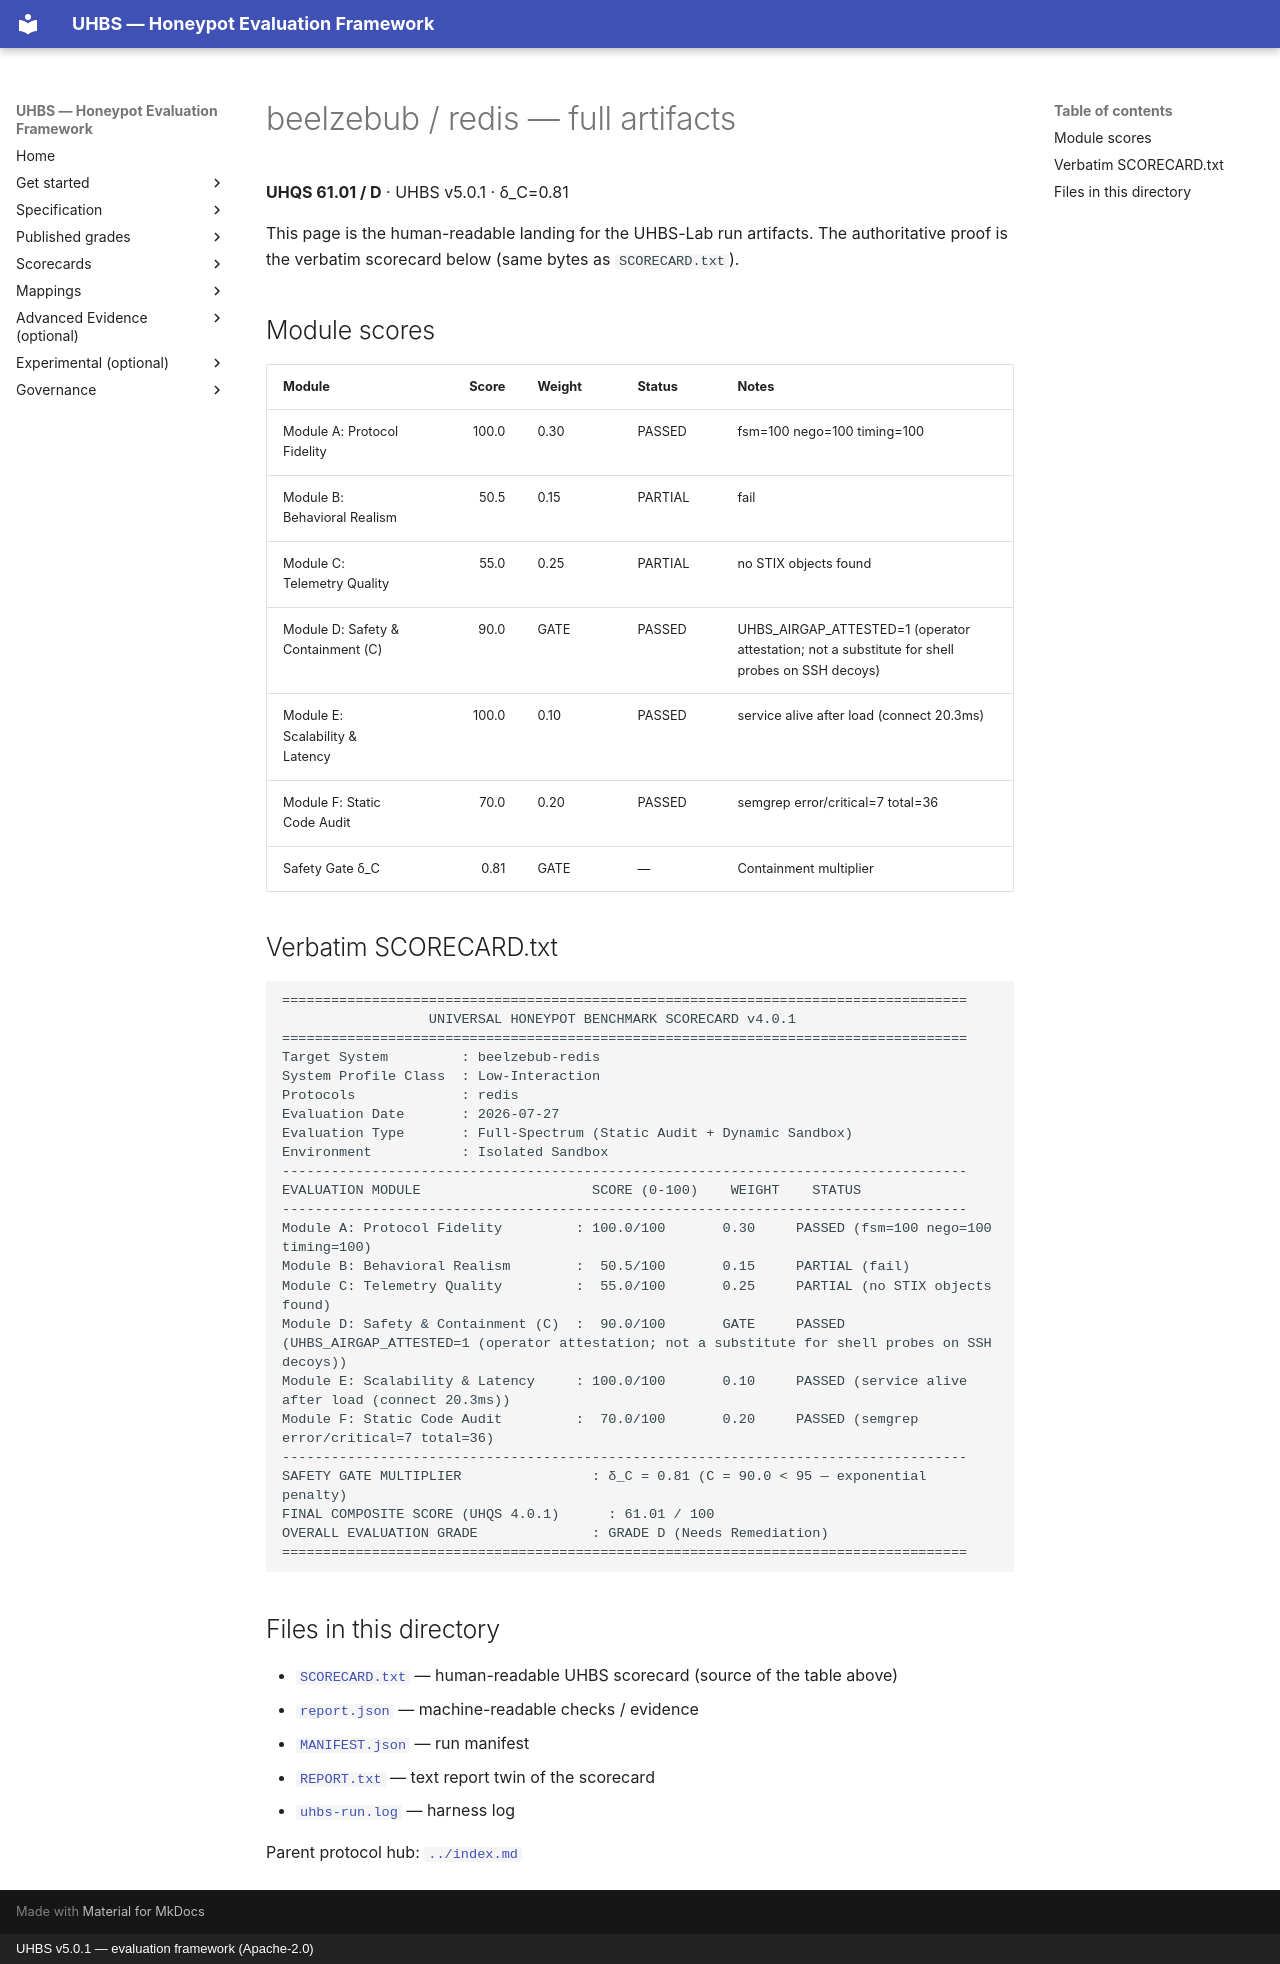

repository: uhbs/uhbs-standard · page: conformance/archive/v5.0.0/beelzebub/redis/full/index.html · generator: mkdocs · copyright: UHBS v5.0.1 — evaluation framework (Apache-2.0)

# beelzebub / redis — full artifacts

**UHQS 61.01 / D** · UHBS v5.0.1 · δ_C=0.81

This page is the human-readable landing for the UHBS-Lab run artifacts. The authoritative proof is the verbatim scorecard below (same bytes as `SCORECARD.txt`).

## Module scores

| Module | Score | Weight | Status | Notes |
| --- | ---: | --- | --- | --- |
| Module A: Protocol Fidelity | 100.0 | 0.30 | PASSED | fsm=100 nego=100 timing=100 |
| Module B: Behavioral Realism | 50.5 | 0.15 | PARTIAL | fail |
| Module C: Telemetry Quality | 55.0 | 0.25 | PARTIAL | no STIX objects found |
| Module D: Safety & Containment (C) | 90.0 | GATE | PASSED | UHBS_AIRGAP_ATTESTED=1 (operator attestation; not a substitute for shell probes on SSH decoys) |
| Module E: Scalability & Latency | 100.0 | 0.10 | PASSED | service alive after load (connect 20.3ms) |
| Module F: Static Code Audit | 70.0 | 0.20 | PASSED | semgrep error/critical=7 total=36 |
| Safety Gate δ_C | 0.81 | GATE | — | Containment multiplier |

## Verbatim SCORECARD.txt

```text
====================================================================================
                  UNIVERSAL HONEYPOT BENCHMARK SCORECARD v4.0.1
====================================================================================
Target System         : beelzebub-redis
System Profile Class  : Low-Interaction
Protocols             : redis
Evaluation Date       : 2026-07-27
Evaluation Type       : Full-Spectrum (Static Audit + Dynamic Sandbox)
Environment           : Isolated Sandbox
------------------------------------------------------------------------------------
EVALUATION MODULE                     SCORE (0-100)    WEIGHT    STATUS
------------------------------------------------------------------------------------
Module A: Protocol Fidelity         : 100.0/100       0.30     PASSED (fsm=100 nego=100 timing=100)
Module B: Behavioral Realism        :  50.5/100       0.15     PARTIAL (fail)
Module C: Telemetry Quality         :  55.0/100       0.25     PARTIAL (no STIX objects found)
Module D: Safety & Containment (C)  :  90.0/100       GATE     PASSED (UHBS_AIRGAP_ATTESTED=1 (operator attestation; not a substitute for shell probes on SSH decoys))
Module E: Scalability & Latency     : 100.0/100       0.10     PASSED (service alive after load (connect 20.3ms))
Module F: Static Code Audit         :  70.0/100       0.20     PASSED (semgrep error/critical=7 total=36)
------------------------------------------------------------------------------------
SAFETY GATE MULTIPLIER                : δ_C = 0.81 (C = 90.0 < 95 — exponential penalty)
FINAL COMPOSITE SCORE (UHQS 4.0.1)      : 61.01 / 100
OVERALL EVALUATION GRADE              : GRADE D (Needs Remediation)
====================================================================================
```

## Files in this directory

- [`SCORECARD.txt`](SCORECARD.txt) — human-readable UHBS scorecard (source of the table above)
- [`report.json`](report.json) — machine-readable checks / evidence
- [`MANIFEST.json`](MANIFEST.json) — run manifest
- [`REPORT.txt`](REPORT.txt) — text report twin of the scorecard
- [`uhbs-run.log`](uhbs-run.log) — harness log

Parent protocol hub: [`../index.md`](../index.md)
